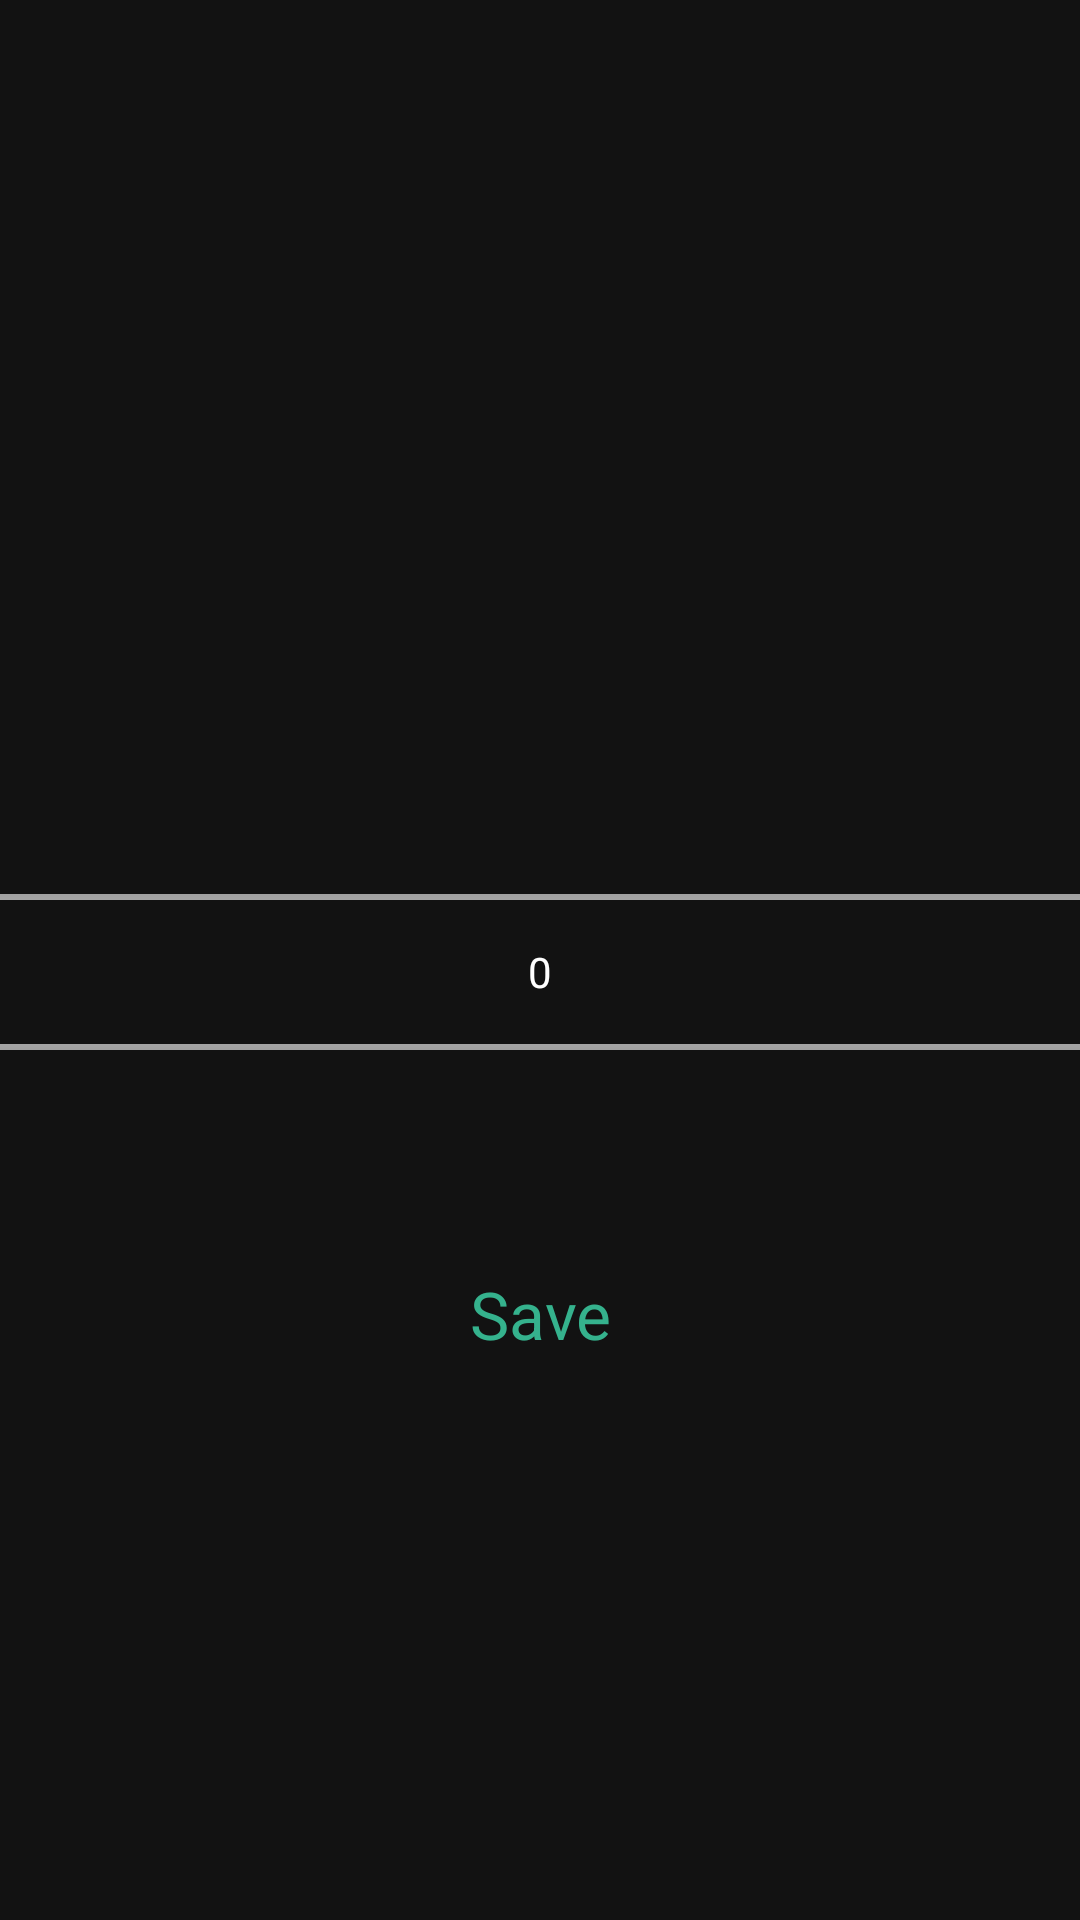

This screen was rendered from an Android layout file. Write that file and the resources it references.
<!-- AndroidManifest.xml: application theme Theme.MyApp -->
<!-- res/layout/height_dialog_view.xml -->
<?xml version="1.0" encoding="utf-8"?>
<LinearLayout
	xmlns:android="http://schemas.android.com/apk/res/android"
	android:layout_width="match_parent"
	android:layout_height="match_parent"
	android:gravity="center"
	android:orientation="vertical" >


	<NumberPicker
		android:id="@+id/pickerHeight"
		android:layout_marginTop="56dp"
		android:layout_width="match_parent"
		android:layout_height="wrap_content" />

	<Button
		android:id="@+id/submitHeight"
		android:layout_width="wrap_content"
		android:layout_height="wrap_content"
		android:text="@string/save"
		android:textAppearance="@style/TextAppearance.AppCompat.Large"
		style="@style/Widget.MaterialComponents.Button.OutlinedButton"
		/>

</LinearLayout>
<!-- resources referenced by this layout -->
<resources>
  <string name="save">Save</string>
  <style name="Theme.MyApp" parent="Theme.MaterialComponents">
  		
  		<item name="colorPrimary">@color/colorPrimary</item>
  		<item name="colorPrimaryDark">@color/colorPrimaryDark</item>
  		<item name="colorAccent">@color/colorAccent</item>
  	</style>
  <color name="colorPrimary">#35b28d</color>
  <color name="colorPrimaryDark">#37a651</color>
  <color name="colorAccent">#4fd8c4</color>
</resources>
